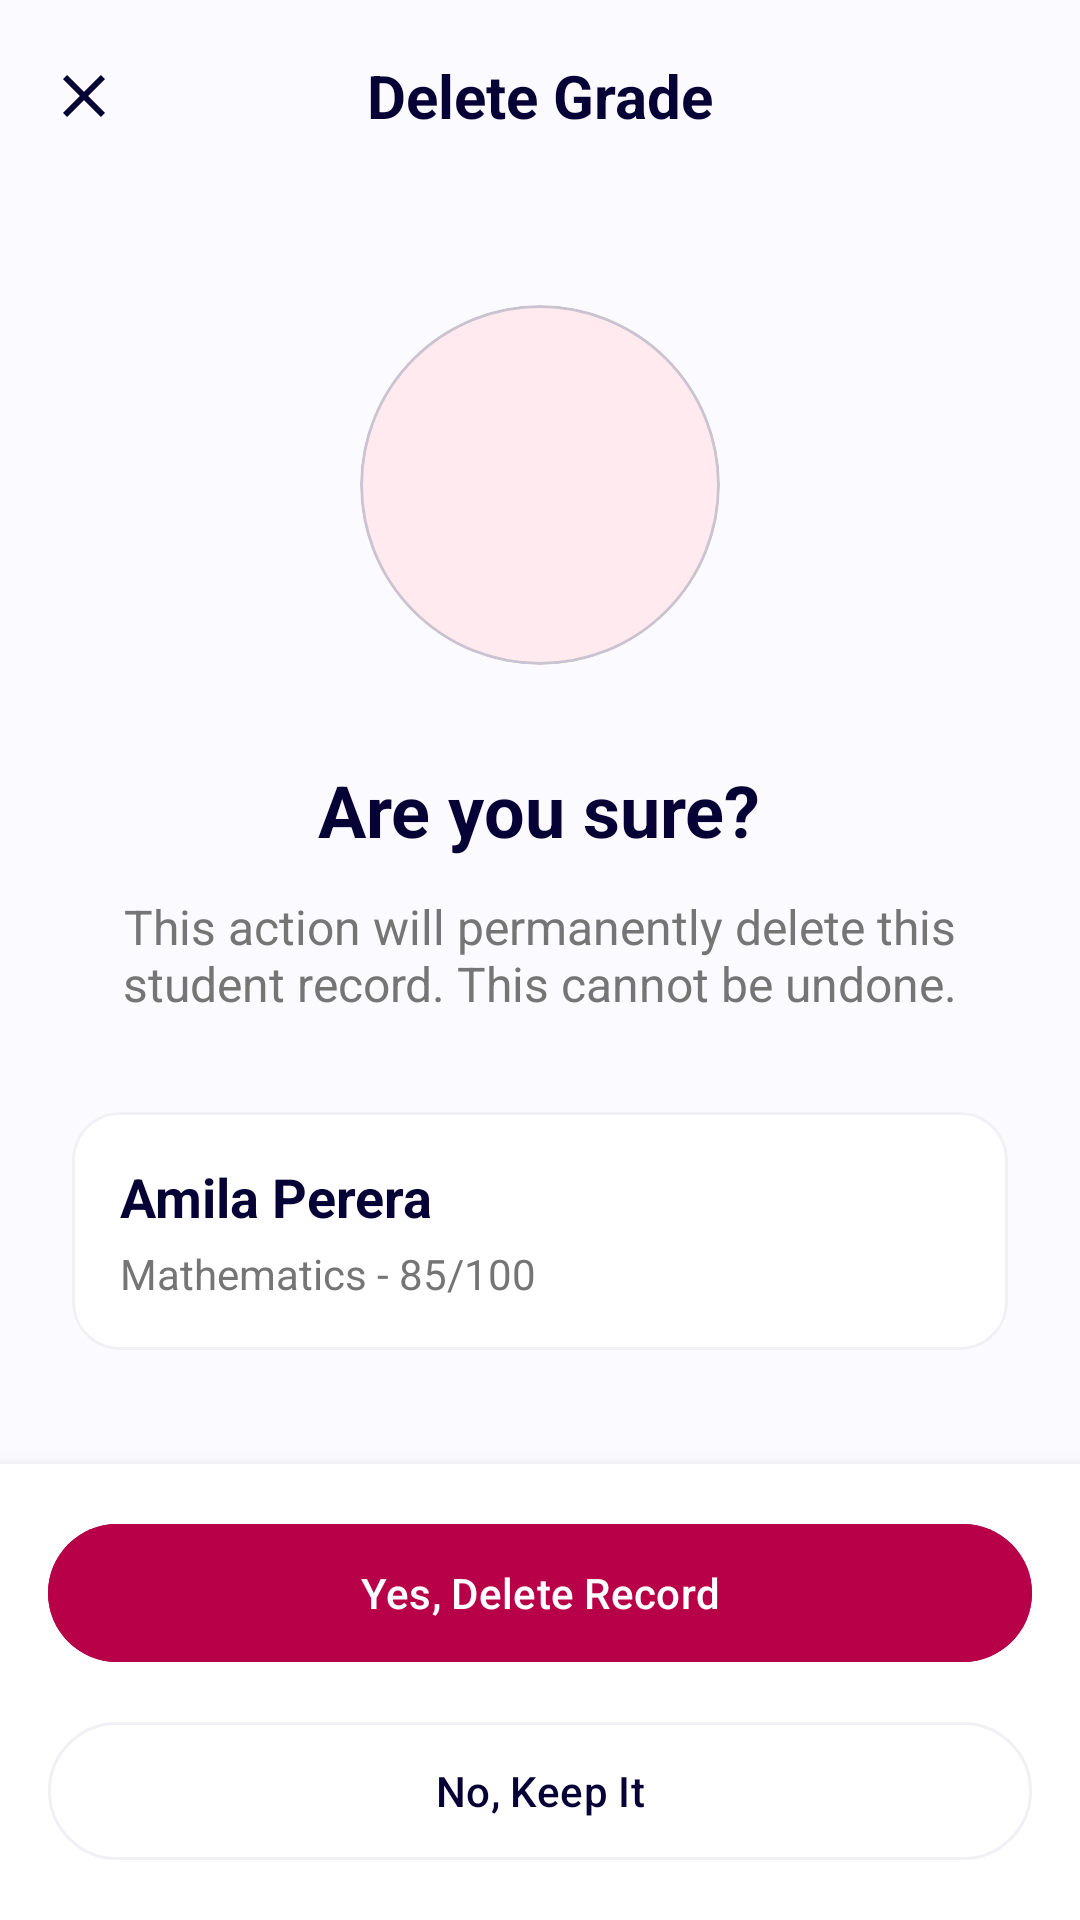

This screen was rendered from an Android layout file. Write that file and the resources it references.
<!-- AndroidManifest.xml: application theme Theme.BuddyStudy -->
<!-- res/layout/activity_delete_grade.xml -->
<?xml version="1.0" encoding="utf-8"?>
<androidx.constraintlayout.widget.ConstraintLayout xmlns:android="http://schemas.android.com/apk/res/android"
    xmlns:app="http://schemas.android.com/apk/res-auto"
    xmlns:tools="http://schemas.android.com/tools"
    android:layout_width="match_parent"
    android:layout_height="match_parent"
    android:background="#FBFBFF">

    
    <LinearLayout
        android:id="@+id/topBar"
        android:layout_width="match_parent"
        android:layout_height="64dp"
        android:gravity="center_vertical"
        android:orientation="horizontal"
        android:paddingHorizontal="16dp"
        app:layout_constraintTop_toTopOf="parent">

        <ImageView
            android:id="@+id/btnBack"
            android:layout_width="24dp"
            android:layout_height="24dp"
            android:src="@drawable/ic_close"
            app:tint="#070235" />

        <TextView
            android:layout_width="0dp"
            android:layout_height="wrap_content"
            android:layout_weight="1"
            android:text="Delete Grade"
            android:textAlignment="center"
            android:textColor="#070235"
            android:textSize="20sp"
            android:textStyle="bold" />

        <View
            android:layout_width="24dp"
            android:layout_height="24dp" />
    </LinearLayout>

    <LinearLayout
        android:layout_width="match_parent"
        android:layout_height="0dp"
        android:gravity="center"
        android:orientation="vertical"
        android:padding="24dp"
        app:layout_constraintBottom_toTopOf="@id/bottomButtons"
        app:layout_constraintTop_toBottomOf="@id/topBar">

        <com.google.android.material.card.MaterialCardView
            android:layout_width="120dp"
            android:layout_height="120dp"
            app:cardBackgroundColor="#FFEBEF"
            app:cardCornerRadius="60dp"
            app:cardElevation="0dp">

            <ImageView
                android:layout_width="60dp"
                android:layout_height="60dp"
                android:layout_gravity="center"
                android:src="@drawable/ic_delete"
                app:tint="#B80049" />
        </com.google.android.material.card.MaterialCardView>

        <TextView
            android:layout_width="wrap_content"
            android:layout_height="wrap_content"
            android:layout_marginTop="32dp"
            android:text="Are you sure?"
            android:textColor="#070235"
            android:textSize="24sp"
            android:textStyle="bold" />

        <TextView
            android:layout_width="match_parent"
            android:layout_height="wrap_content"
            android:layout_marginTop="12dp"
            android:gravity="center"
            android:text="This action will permanently delete this student record. This cannot be undone."
            android:textColor="#757575"
            android:textSize="16sp" />

        <com.google.android.material.card.MaterialCardView
            android:layout_width="match_parent"
            android:layout_height="wrap_content"
            android:layout_marginTop="32dp"
            app:cardBackgroundColor="#FFFFFF"
            app:cardCornerRadius="16dp"
            app:cardElevation="0dp"
            app:strokeColor="#F0F0F5"
            app:strokeWidth="1dp">

            <LinearLayout
                android:layout_width="match_parent"
                android:layout_height="wrap_content"
                android:orientation="vertical"
                android:padding="16dp">

                <TextView
                    android:id="@+id/tvStudentName"
                    android:layout_width="wrap_content"
                    android:layout_height="wrap_content"
                    android:text="Amila Perera"
                    android:textColor="#070235"
                    android:textSize="18sp"
                    android:textStyle="bold" />

                <TextView
                    android:id="@+id/tvSubject"
                    android:layout_width="wrap_content"
                    android:layout_height="wrap_content"
                    android:layout_marginTop="4dp"
                    android:text="Mathematics - 85/100"
                    android:textColor="#757575" />
            </LinearLayout>
        </com.google.android.material.card.MaterialCardView>

    </LinearLayout>

    
    <LinearLayout
        android:id="@+id/bottomButtons"
        android:layout_width="match_parent"
        android:layout_height="wrap_content"
        android:background="#FFFFFF"
        android:elevation="8dp"
        android:orientation="vertical"
        android:padding="16dp"
        app:layout_constraintBottom_toBottomOf="parent">

        <com.google.android.material.button.MaterialButton
            android:id="@+id/btnConfirmDelete"
            android:layout_width="match_parent"
            android:layout_height="54dp"
            android:backgroundTint="#B80049"
            android:text="Yes, Delete Record"
            android:textAllCaps="false"
            android:textColor="#FFFFFF"
            app:cornerRadius="27dp" />

        <com.google.android.material.button.MaterialButton
            android:id="@+id/btnCancel"
            style="@style/Widget.Material3.Button.OutlinedButton"
            android:layout_width="match_parent"
            android:layout_height="54dp"
            android:layout_marginTop="12dp"
            android:text="No, Keep It"
            android:textAllCaps="false"
            android:textColor="#070235"
            app:cornerRadius="27dp"
            app:strokeColor="#F0F0F5" />
    </LinearLayout>

</androidx.constraintlayout.widget.ConstraintLayout>
<!-- resources referenced by this layout -->
<resources>
  <!-- drawable ic_close (drawable) -->
  <vector xmlns:android="http://schemas.android.com/apk/res/android"
      android:width="24dp"
      android:height="24dp"
      android:viewportWidth="24"
      android:viewportHeight="24">
      <path
          android:fillColor="#070235"
          android:pathData="M19,6.41L17.59,5L12,10.59L6.41,5L5,6.41L10.59,12L5,17.59L6.41,19L12,13.41L17.59,19L19,17.59L13.41,12L19,6.41Z" />
  </vector>
  <style name="Theme.BuddyStudy" parent="Base.Theme.BuddyStudy" />
  <style name="Base.Theme.BuddyStudy" parent="Theme.Material3.DayNight.NoActionBar">
          
          
      </style>
</resources>
